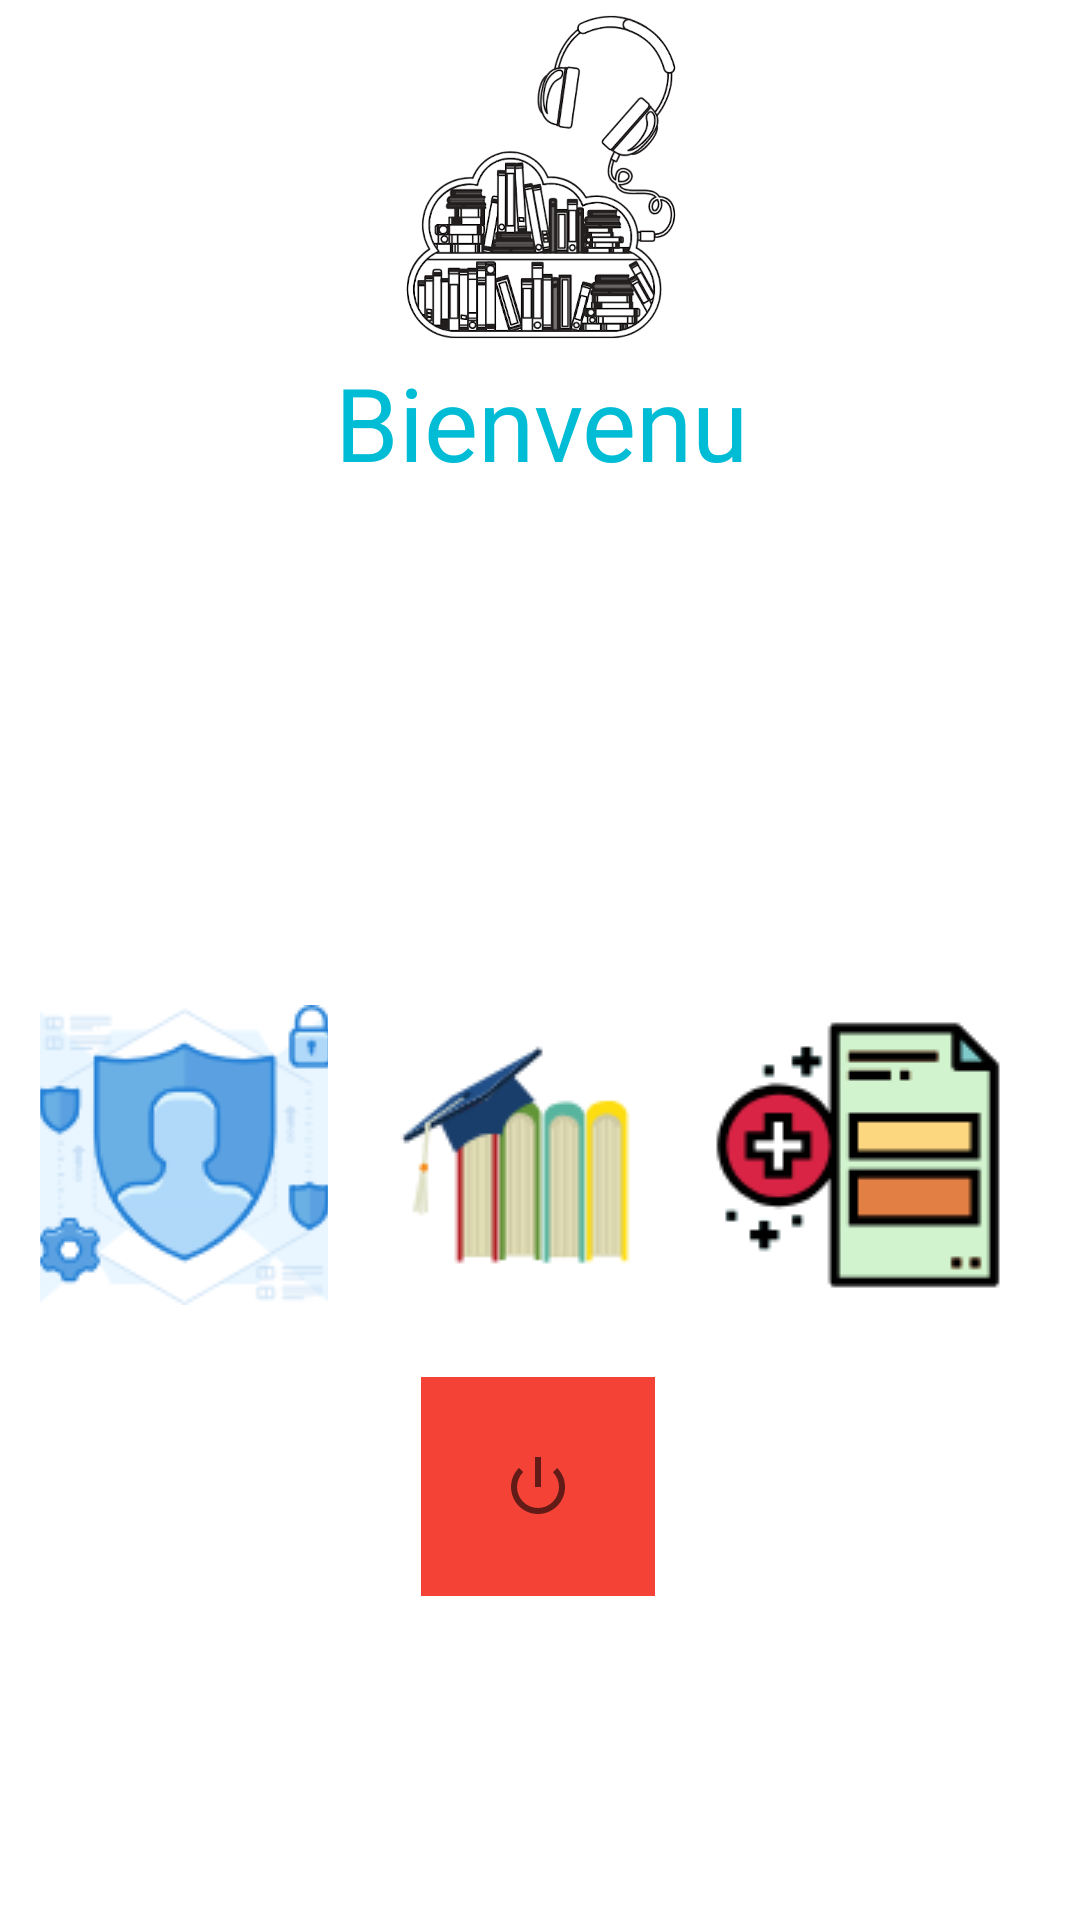

Layout XML and referenced resources for this Android screen:
<!-- AndroidManifest.xml: application theme Theme.Biblio -->
<!-- res/layout/activity_main_admin.xml -->
<?xml version="1.0" encoding="utf-8"?>
<androidx.constraintlayout.widget.ConstraintLayout xmlns:android="http://schemas.android.com/apk/res/android"
    xmlns:app="http://schemas.android.com/apk/res-auto"
    xmlns:tools="http://schemas.android.com/tools"
    android:layout_width="match_parent"
    android:layout_height="match_parent"
    tools:context=".MainActivity_admin">

    <LinearLayout
        android:id="@+id/linearLayout"
        android:layout_width="402dp"
        android:layout_height="243dp"
        android:layout_marginStart="1dp"
        android:layout_marginEnd="1dp"
        android:orientation="vertical"
        app:layout_constraintBottom_toBottomOf="parent"
        app:layout_constraintEnd_toEndOf="parent"
        app:layout_constraintStart_toStartOf="parent"
        app:layout_constraintTop_toTopOf="parent"
        app:layout_constraintVertical_bias="0.0">

        <ImageView
            android:id="@+id/imageView"
            android:layout_width="match_parent"
            android:layout_height="118dp"
            app:srcCompat="@drawable/logo" />

        <TextView
            android:id="@+id/ajout"
            android:layout_width="match_parent"
            android:layout_height="56dp"
            android:text="Bienvenu"
            android:textAlignment="center"
            android:textColor="#00BCD4"
            android:textSize="34sp" />

    </LinearLayout>

    <ImageButton
        android:id="@+id/compte_liste"
        android:layout_width="96dp"
        android:layout_height="116dp"
        android:layout_marginTop="84dp"
        android:background="#00FFFFFF"
        app:layout_constraintEnd_toEndOf="parent"
        app:layout_constraintHorizontal_bias="0.05"
        app:layout_constraintStart_toStartOf="parent"
        app:layout_constraintTop_toBottomOf="@+id/linearLayout"
        app:srcCompat="@drawable/comptes" />

    <ImageButton
        android:id="@+id/livre_liste"
        android:layout_width="96dp"
        android:layout_height="116dp"
        android:layout_marginTop="84dp"
        android:background="#00FFFFFF"
        app:layout_constraintEnd_toEndOf="parent"
        app:layout_constraintHorizontal_bias="0.469"
        app:layout_constraintStart_toStartOf="parent"
        app:layout_constraintTop_toBottomOf="@+id/linearLayout"
        app:srcCompat="@drawable/livres" />

    <ImageButton
        android:id="@+id/cmd_liste"
        android:layout_width="96dp"
        android:layout_height="116dp"
        android:layout_marginTop="84dp"
        android:background="#00FFFFFF"
        app:layout_constraintBottom_toBottomOf="parent"
        app:layout_constraintEnd_toEndOf="parent"
        app:layout_constraintHorizontal_bias="0.901"
        app:layout_constraintStart_toStartOf="parent"
        app:layout_constraintTop_toBottomOf="@+id/linearLayout"
        app:layout_constraintVertical_bias="0.0"
        app:srcCompat="@drawable/ajout_emprunt" />

    <ImageButton
        android:id="@+id/logout"
        android:layout_width="78dp"
        android:layout_height="73dp"
        android:layout_marginBottom="108dp"
        android:background="#F44336"
        app:layout_constraintBottom_toBottomOf="parent"
        app:layout_constraintEnd_toEndOf="parent"
        app:layout_constraintHorizontal_bias="0.498"
        app:layout_constraintStart_toStartOf="parent"
        app:layout_constraintTop_toBottomOf="@+id/livre_liste"
        app:layout_constraintVertical_bias="1.0"
        app:srcCompat="@android:drawable/ic_lock_power_off" />

</androidx.constraintlayout.widget.ConstraintLayout>
<!-- resources referenced by this layout -->
<resources>
  <!-- drawable ajout_emprunt: png bitmap (drawable, 3745 bytes) -->
  <!-- drawable comptes: png bitmap (drawable, 10431 bytes) -->
  <!-- drawable livres: png bitmap (drawable, 3934 bytes) -->
  <!-- drawable logo: png bitmap (drawable, 195097 bytes) -->
  <style name="Theme.Biblio" parent="Theme.MaterialComponents.DayNight.DarkActionBar">
          
          <item name="colorPrimary">@color/purple_500</item>
          <item name="colorPrimaryVariant">@color/purple_700</item>
          <item name="colorOnPrimary">@color/white</item>
          
          <item name="colorSecondary">@color/teal_200</item>
          <item name="colorSecondaryVariant">@color/teal_700</item>
          <item name="colorOnSecondary">@color/black</item>
          
          <item name="android:statusBarColor" tools:targetApi="l">?attr/colorPrimaryVariant</item>
          
      </style>
  <!-- not gathered from this repository: default colours our renderer supplied (Android Studio template values) -->
  <color name="purple_500">#FF6200EE</color>
  <color name="purple_700">#FF3700B3</color>
  <color name="teal_200">#FF03DAC5</color>
  <color name="teal_700">#FF018786</color>
  <color name="black">#FF000000</color>
  <color name="white">#FFFFFFFF</color>
</resources>
